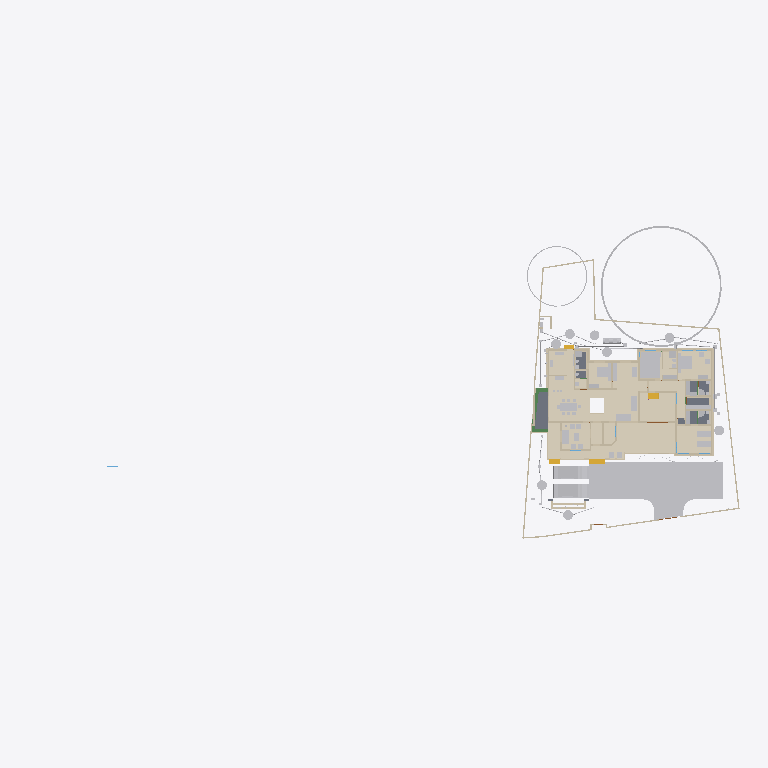
Plan cut of the same IFC building model at storey 'Verandah' (level 0.00 m, cut at 1.40 m), seen from above with north up, elements coloured by IFC class (only those large enough to see are counted): 45 walls (beige), 44 other elements (light grey), 15 coverings (cream), 5 slabs (grey), 4 stair flights (yellow), 3 beams (green). Cut surfaces are drawn darker.
Extent 101.4 m × 45.0 m × 24.6 m (x, y, z). Storeys (10): Footing at -0.87 m; 00 at 0.00 m; Verandah at 0.00 m; Plumbing at 0.00 m; Electrical at 0.00 m; GF at 0.45 m; GFLintel at 2.55 m; FF at 3.45 m; schedule at 5.00 m; FFtop at 5.70 m. Elements (1117): 279 IfcWall, 250 IfcBeam, 82 IfcPipeSegment, 63 IfcFurniture, 53 IfcWindow, 50 IfcDoor, 50 IfcReinforcingBar, 48 IfcCovering, 44 IfcColumn, 29 IfcGeographicElement, 20 IfcDistributionChamberElement, 20 IfcSlab.

HEADER;
FILE_DESCRIPTION(('ViewDefinition[DesignTransferView]'),'2;1');
FILE_NAME('Sreekesh.ifc','2026-03-17T17:16:06+05:30',(),(),'IfcOpenShell 0.8.5-alpha260121','Bonsai 0.8.5-alpha260121-84d55d8','Nobody');
FILE_SCHEMA(('IFC4X3'));
ENDSEC;
DATA;
#1=IFCPROJECT('0aPvmvJuf5owphcfiKWAsN',$,'My Project',$,$,$,$,(#14,#26),#9);
#30=IFCSITE('3jTVXq97zE2OZTfzZH9iYT',$,'My Site',$,$,#53,$,$,$,$,$,$,$,$);
#211744=IFCSITE('2pH2ecD1v9bgK8psTEcl$_',$,'Site',$,$,#211760,#211754,$,$,$,$,$,$,$);
#36=IFCBUILDING('3Bt1MypEf4fuqFfshm9kTs',$,'My Building',$,$,#59,$,$,$,$,$,$);
#333137=IFCBUILDING('2u05Cn$TD6OPdaLJzvNsxO',$,'GFWall',$,$,#333157,$,$,$,$,$,$);
#339211=IFCBUILDING('002Xt49mzDahM74jmffgUi',$,'GF-P',$,$,#339231,$,$,$,$,$,$);
#42=IFCBUILDINGSTOREY('3Yt8GBe1vE1Byt_$JKaQnQ',$,'GF',$,$,#7313,$,$,$,$);
#8023=IFCBUILDINGSTOREY('3LNq90aff4Xhn4xfthWyFx',$,'00',$,$,#8039,$,$,$,$);
#71986=IFCBUILDINGSTOREY('1ZF$IMkzjA5efl8XVVA8ry',$,'FFtop',$,$,#72046,$,$,$,$);
#72129=IFCBUILDINGSTOREY('1Nt2vvvNTB5u0X$NIke4ti',$,'GFLintel',$,$,#280967,$,$,$,$);
#83382=IFCBUILDINGSTOREY('2do7yjy$r1eOSN7_GxsK9f',$,'FF',$,$,#83409,$,$,$,$);
#301077=IFCBUILDINGSTOREY('1n3LFyF6X708Cvo1r86gbR',$,'Footing',$,$,#301097,$,$,$,$);
#360055=IFCBUILDINGSTOREY('2kU8qRmBnF7foRmD37T33I',$,'Verandah',$,$,#360071,$,$,$,$);
#367233=IFCBUILDINGSTOREY('3r39yX7tr10xAjP1zlM9FN',$,'Plumbing',$,$,#367249,$,$,$,$);
#436766=IFCBUILDINGSTOREY('2CUKbd$of0Yx1yz6tYDaJY',$,'schedule',$,$,#436793,$,$,$,$);
#442969=IFCBUILDINGSTOREY('0sffW$JV12jOzJZIPBAWvQ',$,'Electrical',$,$,#442985,$,$,$,$);
#363541=IFCCOURSE('0hYJyXEsXANxqeScN2ddTn',$,'Course',$,$,#364727,#363556,$,$);
#330851=IFCCOVERING('3kms8ObvT2A83v6EkiQCtZ',$,'Covering',$,$,#332110,#330862,$,$);
#345031=IFCCOVERING('3RPlCoLTXEkg2LQ5VmhLHT',$,'Covering',$,$,#361378,#345042,$,$);
#339298=IFCCOVERING('0RcNbxwC1BPO6vPsSe5hv0',$,'Covering',$,$,#339326,#339309,$,$);
#344036=IFCCOVERING('0d2zgKDdP8dwFGBu$GD38F',$,'Covering',$,$,#344995,#344047,$,$);
#158109=IFCGEOGRAPHICELEMENT('1ICn9VC11DLu$jSeyjW6na',$,'GeographicElement',$,$,#159277,#158141,$,$);
#344009=IFCCOVERING('2wUE701ff3ZBcv_UhuFthK',$,'Covering',$,$,#344035,#344020,$,$);
#339327=IFCCOVERING('2gdKm_COPCGQt2$pqnEIyy',$,'Covering',$,$,#339363,#339338,$,$);
#146729=IFCVEHICLE('0zRPRsukT96P6cuFPGiKs1',$,'Vehicle',$,$,#189086,#146742,$,$);
#343848=IFCCOVERING('0UuWKOFoDDYvmplRYi7h7d',$,'Covering',$,$,#343876,#343859,$,$);
#70155=IFCVEHICLE('3fs_92XJnE9xh12t4cEAUA',$,'Vehicle',$,$,#189081,#70187,$,$);
#330794=IFCSLAB('2m4RWmARb8ng3Ygm017ww6',$,'Slab',$,$,#332135,#330805,$,$);
#343931=IFCCOVERING('0kYX189Jf7CBGn9ceIdHnd',$,'Covering',$,$,#343981,#343942,$,$);
#343982=IFCCOVERING('3pEdpTjbjFLQ$oJNw_068r',$,'Covering',$,$,#428634,#343993,$,$);
#396658=IFCEARTHWORKSFILL('2kmR9kAlrAR8iK2Kv7W0RA',$,'Slab',$,$,#396867,#396657,$,.BACKFILL.);
#309133=IFCWALL('2VcyNDgMn9VgDTDYN_$YR$',$,'Wall',$,$,#315096,#309144,$,$);
#343877=IFCCOVERING('3Wi1uDf0TEzBEG7DUo_LFE',$,'Covering',$,$,#343903,#343888,$,$);
#66022=IFCWALL('2FUeR5sFb9uwjJGdeVWABU',$,'Wall',$,$,#431152,#66028,$,$);
#343904=IFCCOVERING('2DZod39rv4RxPbk5$8U$JL',$,'Covering',$,$,#344990,#343915,$,$);
#330504=IFCSLAB('03xIm3ukzAoQYSdD2H4JTp',$,'Slab',$,$,#330534,#330515,$,$);
#330623=IFCSLAB('2hl_cfSjf0sAYKs4IehkNU',$,'Slab',$,$,#330653,#330634,$,$);
#411113=IFCFURNITURE('24hcVyXrH4tf35GE4proyw',$,'Furniture',$,$,#412590,#411112,$,$);
#411894=IFCFURNITURE('1aP3zeWsL0ZQXEuRipuWXs',$,'Furniture',$,$,#412425,#411893,$,$);
#158156=IFCGEOGRAPHICELEMENT('2JlHSkVhjCZPlJyc1W8A6K',$,'GeographicElement',$,$,#159282,#158188,$,$);
#330654=IFCSLAB('0zeqns1fb6GQhZZBUNJUl9',$,'Slab',$,$,#332120,#330665,$,$);
#65997=IFCWALL('1DC2$ngnnDR8Q9h6mAR0js',$,'Wall',$,$,#345521,#66003,$,$);
#330680=IFCSLAB('2fqwCXX4D8Vwt6ELtzQYwL',$,'Slab',$,$,#332125,#330691,$,$);
#356144=IFCCOVERING('1zMDy9b99F78g0pPFmqkhi',$,'Covering',$,$,#356212,#356160,$,$);
#406470=IFCFURNITURE('0TjK6ZDxX03eSWHk61hTjB',$,'Furniture',$,$,#412535,#406469,$,$);
#285749=IFCWALL('23M4dZECv7RPP4RWKkyrhY',$,'Wall.082',$,$,#435018,#285760,$,$);
#222195=IFCWALL('2ixJvC9dH599amejUM2w6G',$,'Wall',$,$,#293165,#222215,$,$);
#410350=IFCFURNITURE('36fJsTb99Eyh2vWH1pKTwS',$,'Furniture',$,$,#412305,#410349,$,$);
#3067=IFCWALL('3GZ$skLXf6OgGR8mfLciD_',$,'Wall',$,$,#333298,#3073,$,$);
#410217=IFCFURNITURE('17qZxJfnjAUwxgeyWuttn3',$,'Furniture',$,$,#412300,#410216,$,$);
#90359=IFCWALL('3p_Mlr$7n7WPwtZxEevqS4',$,'Wall',$,$,#333323,#90370,$,$);
#3520=IFCWALL('1kfIyPN_b4JPSDED46DDvv',$,'Wall',$,$,#333253,#3526,$,$);
#405120=IFCFURNITURE('1qta$LkA5AceF3Xp8O0QAN',$,'Furniture',$,$,#412435,#405119,$,$);
#406302=IFCFURNITURE('0QVhsRe3v2xh1mazg7g3pY',$,'Furniture',$,$,#412530,#406301,$,$);
#18348=IFCWALL('1c7n2BYDr8yh53xvaRXxqS',$,'Wall',$,$,#333238,#18359,$,$);
#309107=IFCWALL('01iQiyD9jF981ZNgDvXuAr',$,'Wall',$,$,#315514,#309118,$,$);
#408776=IFCFURNITURE('2bin7WsULDjPeLfYKRFVAv',$,'Furniture',$,$,#412375,#408775,$,$);
#409924=IFCFURNITURE('3pKgwG2ITCbQ1PcX8XbhFK',$,'Furniture',$,$,#412455,#409923,$,$);
#411646=IFCFURNITURE('0T3ErBLYfCbANjLJsek21j',$,'Furniture.012',$,$,#412420,#411645,$,$);
#332270=IFCBEAM('2xaS$r06b4vf3tMS9n7DUs',$,'Beam',$,$,#360247,#332289,$,$);
#369916=IFCCOVERING('3HWV9OZZz6DxRQIJbYTFsv',$,'Covering',$,$,#371503,#369932,$,$);
#41614=IFCSTAIRFLIGHT('3mjK21MVj5Wxp88atmNL9l',$,'StairFlight',$,$,#143920,#41646,$,2,1,0.150000005960464,0.25,.STRAIGHT.);
#414527=IFCWASTETERMINAL('0v1hqfc$r1$wf5R2fPkqwY',$,'WasteTerminal',$,$,#434498,#414526,$,$);
#431884=IFCWASTETERMINAL('1OWuyMCJP2_OZApOQstq1c',$,'WasteTerminal',$,$,#434053,#431895,$,$);
#432857=IFCWASTETERMINAL('291ZfaJMX2QgzA0yx6Dgbh',$,'WasteTerminal',$,$,#433019,#432868,$,$);
#414475=IFCWASTETERMINAL('1uBGk1gxzE9hTrqFRynQQB',$,'WasteTerminal',$,$,#432275,#414474,$,$);
#433626=IFCWASTETERMINAL('0Ad29SWDzBMQDSnJqygR91',$,'WasteTerminal',$,$,#434503,#433637,$,$);
#434054=IFCWASTETERMINAL('07hSMs10X3ZeJiqirBTT1k',$,'WasteTerminal',$,$,#434508,#434065,$,$);
#432078=IFCWASTETERMINAL('3_QFW0rpD0fOfz0D8Sh78w',$,'WasteTerminal',$,$,#432280,#432089,$,$);
#415580=IFCTANK('0zlhS4RPL7lRfPwGcdKWnU',$,'Tank',$,$,#432270,#415579,$,$);
#226167=IFCWALL('1JVywoPUH41xuuLQv_Mf23',$,'Wall.082',$,$,#434788,#226178,$,$);
#345472=IFCWALL('0yhntx_XHBtOwqFxJIUy0e',$,'Wall.082',$,$,#345566,#345483,$,$);
#309159=IFCWALL('1V_dIHu1r0A9eGkskasoOA',$,'Wall',$,$,#316323,#309170,$,$);
#356399=IFCCOVERING('2Adp7p7Vr1eu_pEkAkRGdd',$,'Covering',$,$,#356451,#356433,$,$);
#414421=IFCWASTETERMINAL('3h7h8u_I98lOH4BWXVcUCV',$,'WasteTerminal',$,$,#431883,#414420,$,$);
#447119=IFCFURNITURE('0cpUxHaRXB69Q$HVyNESLj',$,'Furniture',$,$,#447168,#447133,$,$);
#4009=IFCWALL('2lHSG51rHEfeNsY_Rnf304',$,'Wall',$,$,#333173,#4020,$,$);
#285691=IFCWALL('3FXX66X1H7gQUhINB1ZqHj',$,'Wall.082',$,$,#434912,#285702,$,$);
#356625=IFCSTAIRFLIGHT('11NzQP0GP46gGH8bKAxyP$',$,'StairFlight',$,$,#483524,#356634,$,14,13,0.172999995095389,0.100000001490116,.STRAIGHT.);
#18042=IFCWALL('3bhXUDB39FaPZW_NASdZlT',$,'Wall',$,$,#333503,#18053,$,$);
#18016=IFCWALL('2qNYwIywzDnw0eOADeB3_0',$,'Wall',$,$,#333363,#18027,$,$);
#65947=IFCWALL('08s$eE7qfC1vtHJbeTdsNK',$,'Wall',$,$,#434943,#65953,$,$);
#18525=IFCWALL('2nl9frQ2v9fwHEG6jroVG1',$,'Wall',$,$,#333413,#18536,$,$);
#431417=IFCPIPESEGMENT('2Jbog8WJb7YeRM_yzNepbx',$,'PipeSegment',$,$,#431476,#431451,$,.FLEXIBLESEGMENT.);
#65878=IFCWALL('1RxXXtAKb3$uqm3spal5Ab',$,'Wall.049',$,$,#434824,#65884,$,$);
#110356=IFCWALL('3Jc2L501zCIf2lBfrewdbK',$,'Wall',$,$,#434868,#110367,$,$);
#18672=IFCWALL('0s5YaOi8jF58ocUKtzFB68',$,'Wall',$,$,#333183,#18683,$,$);
#8133=IFCWALL('2NV9tTUID8IOq7fV7oI$I_',$,'Wall',$,$,#149410,#8144,$,$);
#18646=IFCWALL('20GHUXbGDFDBHE5XphavUy',$,'Wall',$,$,#333423,#18657,$,$);
#101757=IFCWALL('3Re5U6AfH5hRjhCU8HzlUQ',$,'Wall',$,$,#149415,#101777,$,$);
#18392=IFCWALL('2Hkjxieqv1Fue5ySQ6NeWL',$,'Wall',$,$,#333293,#18403,$,$);
#409252=IFCFURNITURE('0_rDbuDo58VxsMmqMXWGXl',$,'Furniture',$,$,#412380,#409251,$,$);
#411564=IFCFURNITURE('0yYwZAg3jFQvkxBxQ0MGp1',$,'Furniture',$,$,#412415,#411563,$,$);
#41688=IFCSTAIRFLIGHT('0VcD2gJAfBIuw$lMxDzKKO',$,'StairFlight',$,$,#283276,#118718,$,2,1,0.150000005960464,0.25,.STRAIGHT.);
#4072=IFCWALL('0Y3rN168r7Jxb0OqetfU7X',$,'Wall',$,$,#333448,#4083,$,$);
#18194=IFCWALL('1AbV9w0nLBfPekv$ii5eki',$,'Wall',$,$,#333348,#18205,$,$);
#406109=IFCFURNITURE('055N_$xmX9ZQbc0CYFtvE3',$,'Furniture',$,$,#412440,#406108,$,$);
#2872=IFCWALL('0VICnwrYLCM9IhHcjSiD9g',$,'Wall',$,$,#333268,#2879,$,$);
#328180=IFCWALL('0ABhG_1I127Plb3g$lDZDb',$,'Wall',$,$,#360097,#328200,$,$);
#205023=IFCWALL('2UCXlaZiz9gRZ4iLCU3mzL',$,'Wall',$,$,#333473,#205034,$,$);
#120632=IFCWALL('2Lqjpf9Aj0Vh1iBvOWYUCR',$,'Wall',$,$,#333458,#120643,$,$);
#413822=IFCSANITARYTERMINAL('1fOwUzmtv9afxOsUQO0pB7',$,'SanitaryTerminal',$,$,#431242,#413821,$,$);
#3151=IFCWALL('2frHB1bR9FtP23RXamn7Ko',$,'Wall',$,$,#333488,#3162,$,$);
#308639=IFCWALL('0UYp14YpP1MAW0yCb4nw87',$,'Wall',$,$,#315836,#308650,$,$);
#4130=IFCWALL('1AvIXg7ED1P9NhJbZDV_E1',$,'Wall',$,$,#333378,#4141,$,$);
#431714=IFCPIPESEGMENT('0pd7DooWn6XeV5YB87AKZa',$,'PipeSegment',$,$,#431773,#431748,$,.FLEXIBLESEGMENT.);
#327920=IFCBEAM('1u9voof95Cp8BkjJqPE6_U',$,'Beam',$,$,#360277,#327939,$,$);
#308821=IFCWALL('1i1s3DTsXFIxiXVYQrmqhu',$,'Wall',$,$,#317395,#308832,$,$);
#16913=IFCWALL('3FSYpd1tn9SgCqZ8sPMfkT',$,'Wall',$,$,#465675,#16924,$,$);
#327954=IFCBEAM('0sP03oSW15$QcfoTPLiBso',$,'Beam',$,$,#360297,#327973,$,$);
#412886=IFCSANITARYTERMINAL('31xwdd6k9ESw7YnQ1LspId',$,'SanitaryTerminal',$,$,#431212,#412885,$,$);
#436119=IFCPIPESEGMENT('0Ins4u5i19XO17trhKxKii',$,'PipeSegment',$,$,#436198,#436153,$,.FLEXIBLESEGMENT.);
#3609=IFCWALL('1vFa_5ie93fAn95Nf1AsPZ',$,'Wall',$,$,#333463,#3615,$,$);
#4251=IFCWALL('0Bt3ZVIAf4Xxxu9dLd3uEo',$,'Wall',$,$,#333208,#4262,$,$);
#79990=IFCSTAIRFLIGHT('1DnY2XVefC_QhnIFzju6yh',$,'StairFlight',$,$,#427783,#148959,$,$,$,$,$,$);
#411257=IFCFURNITURE('3InpbPAMj2MBzrSOMYlvHV',$,'Furniture',$,$,#412460,#411256,$,$);
#411752=IFCFURNITURE('3keQdM9i5FJ9JBwmsM_Qg3',$,'Furniture',$,$,#412395,#411751,$,$);
#475944=IFCFURNITURE('2h$xyDIVv6ngUxrtGwU453',$,'Furniture',$,$,#476079,#475953,$,$);
#2959=IFCWALL('3OEI3BHmD4XPtrMwXvI884',$,'Wall',$,$,#333218,#2970,$,$);
#24001=IFCWALL('3hphgpD2b28xqT53FPskSj',$,'Wall',$,$,#333408,#24012,$,$);
#309185=IFCWALL('1RTxTTrCL8QeAofqzjoycv',$,'Wall',$,$,#314935,#309196,$,$);
#356323=IFCCOVERING('0Kr30ECcLEcfNCKSKvTgbF',$,'Covering',$,$,#415779,#356375,$,$);
#23938=IFCWALL('0ZZEq2syzEPfO9qD2AQWDv',$,'Wall',$,$,#333523,#23949,$,$);
#18431=IFCWALL('0_Fa$t1jbFZejYJKQtXQPU',$,'Wall',$,$,#334104,#18442,$,$);
#434192=IFCPIPESEGMENT('0f_0c$BmH2i8qVmM_tesV$',$,'PipeSegment',$,$,#434272,#434226,$,$);
#432166=IFCPIPESEGMENT('0tLcvRcXL2le8y4Ii9y0q8',$,'PipeSegment',$,$,#434483,#432200,$,.FLEXIBLESEGMENT.);
#413911=IFCSANITARYTERMINAL('3sA1eoE299ufpxJw1HaYmz',$,'SanitaryTerminal',$,$,#431247,#413910,$,$);
#414203=IFCSANITARYTERMINAL('1TZeRF9t54uwS6h95ZvvLS',$,'SanitaryTerminal',$,$,#431252,#414202,$,$);
#431616=IFCPIPESEGMENT('11kLTOGtDDp9X3VHF1jqpK',$,'PipeSegment',$,$,#431675,#431650,$,.FLEXIBLESEGMENT.);
#405275=IFCFURNITURE('0Tjm9jror8bPxG689sHAj8',$,'Furniture',$,$,#412315,#405274,$,$);
#407636=IFCFURNITURE('0VTCb1Evn558OH68N69Eaz',$,'Furniture',$,$,#412445,#407635,$,$);
#455671=IFCWALL('2YAlJNVev3pRllEdKZ4bs$',$,'Wall',$,$,#465105,#455718,$,$);
ENDSEC;
